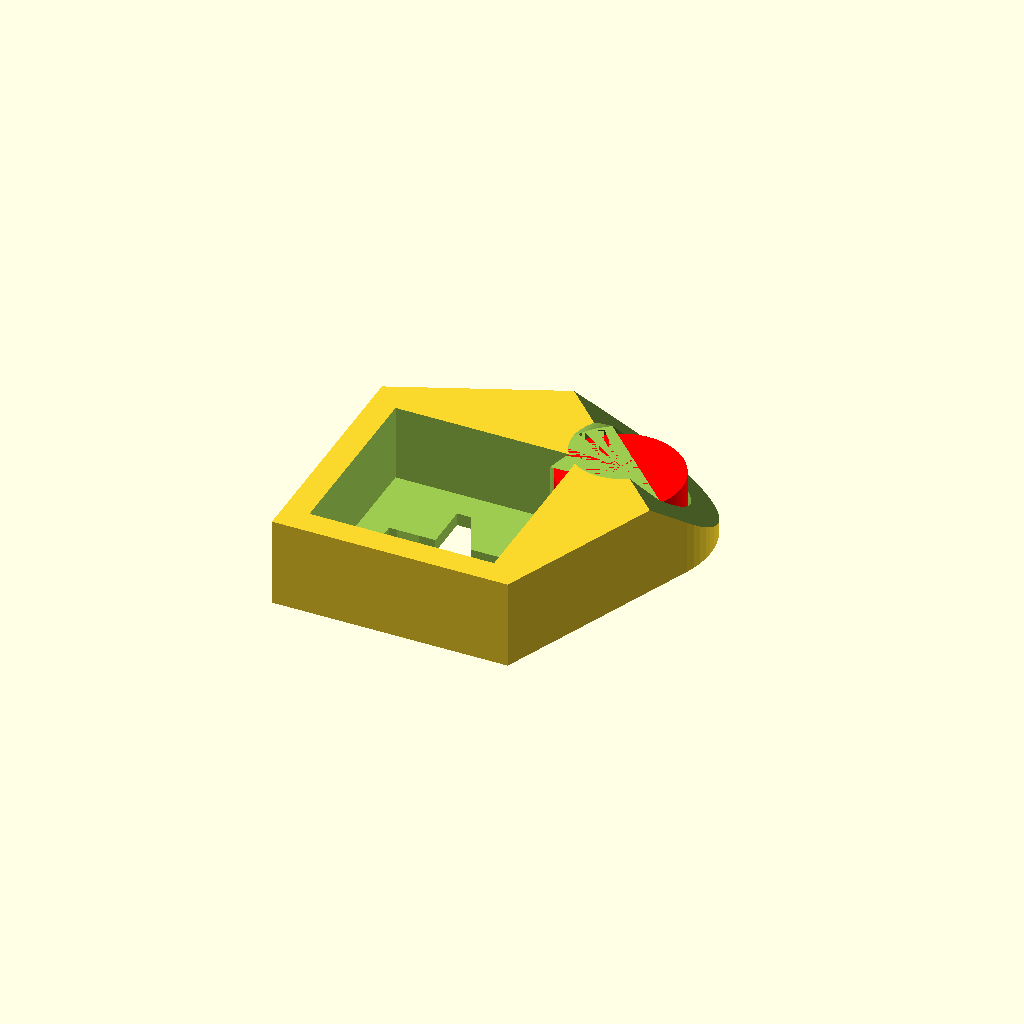
Cell 1: the model at its default parameters.
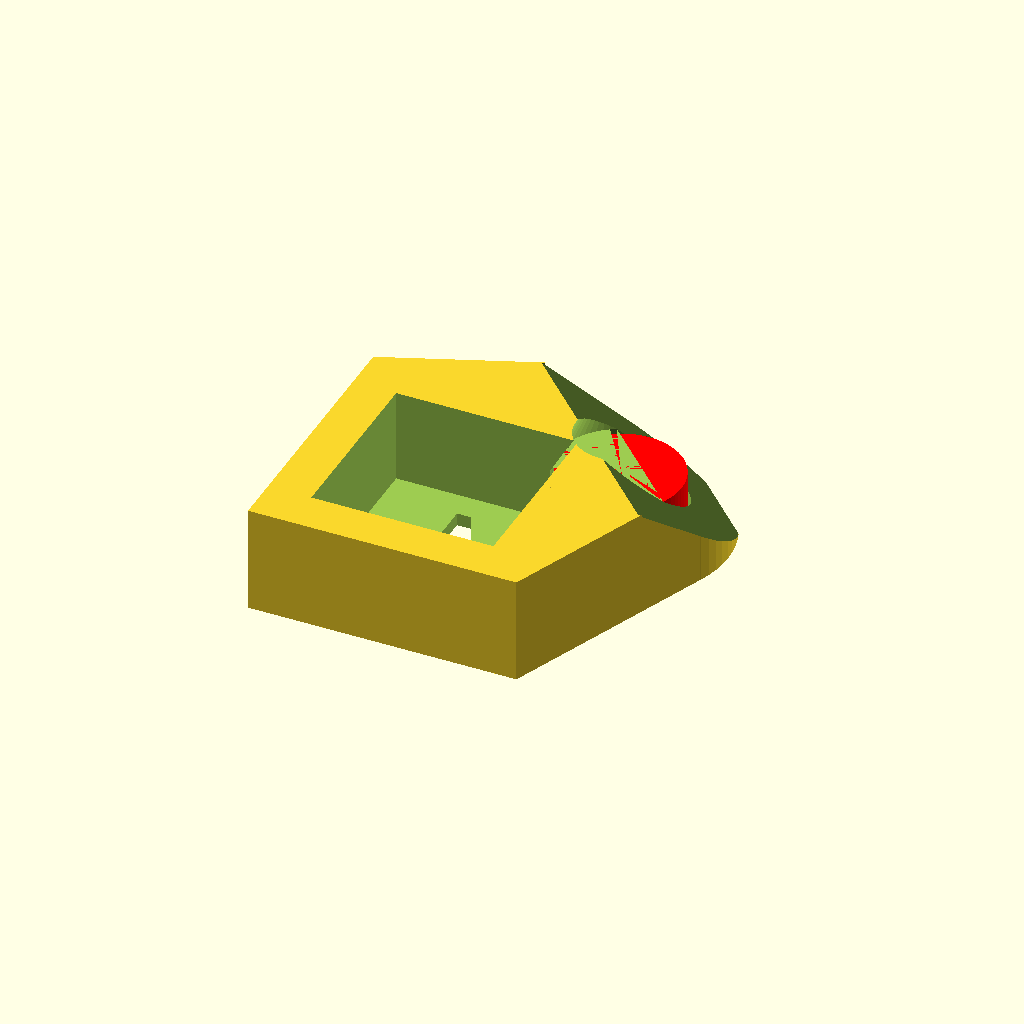
Cell 2: the "design default values" preset from the model's presets file.
One fixed orthographic camera (rotation 55°, 0°, 25°; colour scheme Cornfield) for every cell.
OpenSCAD source file cadfiles/scad/levitator.scad:
// THE LEVITATOR - Goes under the keycap to provide a cusion of magnetic levitation

// AUTHOR: Riskable <riskable@youknowwhat.com>
// VERSION: 1.0 (Changelog is at the bottom)

/* NOTES:

    * The default configuration works with 4x1 through 4x2mm magnets (anything shorter than 2mm will end up stuck in there just fine--don't worry about it).
    * The default configuration will "eat" 0.4mm of your stem's cross height.  So keycaps won't be able to go all the way down (if you didn't print that part of the stem slightly longer to make up for it).  In testing, losing 0.4mm of height on the cross part of the stem makes absolutely no difference whatsoever.  The keycap still stays on just fine.  I wouldn't worry about it =)

*/

$fn = 64;

use <utils.scad>

// Configurables
LEVITATOR_THICKNESS = 0.4; // How thick the floor will be/how much of the cross part of the stem (+) gets eaten by THE LEVITATOR
WALL_THICKNESS = 0.8; // How thick around the edges you want it to be (0.8 is fine and fits under most keycaps)
STEM_TOLERANCE = 0.15; // How tight the cross-shaped cutout will be
MAGNET_TOLERANCE = 0.2; // Only used with MAGNET_HEIGHT (because we have some bridging)
MAGNET_DIAMETER = 4;
MAGNET_HEIGHT = 2;
MAGNET_DISTANCE = 3.75; // Distance from the center of the stem where the magnet goes

// Constants
CHERRY_CYLINDER_DIAMETER = 5.47; // Represents the keycap's stem (female side of the +)
CHERRY_CROSS_LENGTH = 4; // Length of the - and the | in the +
// We make the cross slightly thinner than normal to keep a tight fit:
CHERRY_CROSS_THICKNESS_X = 1.1; // Width of the - and in the + (Reality: 1.31)
CHERRY_CROSS_THICKNESS_Y = 1.1; // Width of the | in the + (Reality: 1.09)

levitator(MAGNET_DIAMETER, MAGNET_HEIGHT, magnet_distance=MAGNET_DISTANCE, magnet_tolerance=MAGNET_TOLERANCE, wall_thickness=WALL_THICKNESS, thickness=LEVITATOR_THICKNESS, stem_tolerance=STEM_TOLERANCE);
//levitator_double_sided(MAGNET_DIAMETER, MAGNET_HEIGHT, magnet_distance=MAGNET_DISTANCE, magnet_tolerance=MAGNET_TOLERANCE, wall_thickness=WALL_THICKNESS, thickness=LEVITATOR_THICKNESS, stem_tolerance=STEM_TOLERANCE);

// TODO: Finish making this as well as making a matching void space version for top plates:
// This is for the special situations with long ass/heavy spacebars: 
BACKFORCE_LENGTH = 30; // 15mm from the center of the switch on either side
BACKFORCE_WIDTH = 11; // Needs to fit inside/under the keycap but not terribly tight--just enough to prevent it from rotating
//uplifting_jigaroo(BACKFORCE_LENGTH, BACKFORCE_WIDTH, stem_diameter=CHERRY_CYLINDER_DIAMETER, magnet_diameter=4, magnet_height=2, magnet_tolerance=0, wall_thickness=1.2);

module levitator(magnet_diameter, magnet_height, magnet_distance=3.75, magnet_tolerance=MAGNET_TOLERANCE, wall_thickness=0.9, thickness=1, stem_tolerance=0.15) {
    // NOTE: stem_tolerance is the keycap stem; not the switch stem
    height = 2 + wall_thickness; // Just enough to grab the stem

    difference() {
        translate([0,0,height/2]) union() {
            // Main body of the thing
            hull() {
                // NOTE: The square-ish walls around the stem area are just to provide rigidity
                cube([
                    CHERRY_CYLINDER_DIAMETER+wall_thickness*2+stem_tolerance*2,
                    CHERRY_CYLINDER_DIAMETER+wall_thickness*2+stem_tolerance*2,
                    height], center=true);

                translate([magnet_distance,magnet_distance,0])
                    cylinder(d=magnet_diameter+wall_thickness*2, h=height, center=true);
            }

            // Body of the part that holds the magnet
            translate([magnet_distance,magnet_distance,0])
                cylinder(d=magnet_diameter+wall_thickness*2, h=height, center=true);
        }

        translate([0,0,-5])
            cherry_cross(length=10);

        translate([0,0,height/2+thickness+wall_thickness/2])
            cube([
                CHERRY_CYLINDER_DIAMETER+stem_tolerance*2,
                CHERRY_CYLINDER_DIAMETER+stem_tolerance*2,
                height+wall_thickness], center=true);

        // Magnet cavity / hole
        translate([magnet_distance,magnet_distance,(magnet_height+magnet_tolerance)/2-0.01]) {
            cylinder(d=magnet_diameter, h=magnet_height+magnet_tolerance, center=true);
        }

        // Angled retaining hole
        translate([magnet_distance,magnet_distance,wall_thickness/2+(magnet_height+magnet_tolerance)-0.01])
            cylinder(d1=magnet_diameter, d2=magnet_diameter/1.5, h=wall_thickness, center=true);

        // Cut off a bit so it fits under keycaps
        translate([magnet_distance*1.5,magnet_distance*1.5,magnet_diameter/1.35])
            rotate([0,-50,45])
                cube([magnet_diameter, magnet_diameter*2, magnet_diameter*2], center=true);
    }

    // DISPLAY-ONLY RED MAGNET
    // This is outside difference(), so it renders as visible geometry.
    color([1, 0, 0, 1])
    translate([
        magnet_distance,
        magnet_distance,
        magnet_height/2
    ])
        cylinder(
            d = magnet_diameter * 0.95,
            h = magnet_height,
            center = true
        );
}

module levitator_double_sided(magnet_diameter, magnet_height, magnet_distance=3.75, magnet_tolerance=MAGNET_TOLERANCE, wall_thickness=0.9, thickness=1, stem_tolerance=0.15) {
    // NOTE: stem_tolerance is the keycap stem; not the switch stem
    height = 2 + wall_thickness; // Just enough to grab the stem
    difference() {
        translate([0,0,height/2]) union() {
            // Main body of the thing
            hull() {
                // NOTE: The square-ish walls around the stem area are just to provide rigidity
                cube([
                    CHERRY_CYLINDER_DIAMETER+wall_thickness*2+stem_tolerance*2,
                    CHERRY_CYLINDER_DIAMETER+wall_thickness*2+stem_tolerance*2,
                    height], center=true);
                translate([magnet_distance,magnet_distance,0])
                    cylinder(d=magnet_diameter+wall_thickness*2, h=height, center=true);
                translate([-magnet_distance,-magnet_distance,0])
                    cylinder(d=magnet_diameter+wall_thickness*2, h=height, center=true);
            }
            // Body of the part that holds the magnet (hollowed out below)
            translate([magnet_distance,magnet_distance,0])
                cylinder(d=magnet_diameter+wall_thickness*2, h=height, center=true);
        }
        translate([0,0,-5]) cherry_cross(length=10); // Just don't die on it
        translate([0,0,height/2+thickness+wall_thickness/2]) // Stem cutout
            cube([
                CHERRY_CYLINDER_DIAMETER+stem_tolerance*2,
                CHERRY_CYLINDER_DIAMETER+stem_tolerance*2,
                height+wall_thickness], center=true);
        translate([magnet_distance,magnet_distance,(magnet_height+magnet_tolerance)/2-0.01])
            cylinder(d=magnet_diameter, h=magnet_height+magnet_tolerance, center=true);
        translate([-magnet_distance,-magnet_distance,(magnet_height+magnet_tolerance)/2-0.01])
            cylinder(d=magnet_diameter, h=magnet_height+magnet_tolerance, center=true);
        // Make an angled hole in the top that stops the magnet from coming out while also letting you push it out if needed to flip it around
        translate([magnet_distance,magnet_distance,wall_thickness/2+(magnet_height+magnet_tolerance)-0.01])
            cylinder(d1=magnet_diameter, d2=magnet_diameter/1.5, h=wall_thickness, center=true);
        translate([-magnet_distance,-magnet_distance,wall_thickness/2+(magnet_height+magnet_tolerance)-0.01])
            cylinder(d1=magnet_diameter, d2=magnet_diameter/1.5, h=wall_thickness, center=true);
        // Cut off a few bits here and there so it can fit under more keycaps
        translate([magnet_distance*1.5,magnet_distance*1.5,magnet_diameter/1.35])
            rotate([0,-50,45])
                cube([magnet_diameter, magnet_diameter*2, magnet_diameter*2], center=true);
        translate([-magnet_distance*1.5,-magnet_distance*1.5,magnet_diameter/1.35])
            rotate([0,50,45])
                cube([magnet_diameter, magnet_diameter*2, magnet_diameter*2], center=true);
    }
}

// This is a magnetic levitation backward-force generator that can be placed under any given (long) keycap to cusion the bottom and provide a backwards (upwards) force to ease the burden of bringing a heavy keycap back up.  In other words, it's for (heavy) spacebars.  NOTE: The *length* is really just the distance between the center of the magnets--not the actual length of the thing.
// NOTE: Requires matching magnets (same locations underneath) in the keyboard plate!
module uplifting_jigaroo(length, width, stem_diameter=CHERRY_CYLINDER_DIAMETER, magnet_diameter=4, magnet_height=2, magnet_tolerance=0, wall_thickness=1.2) {
    // NOTE: We make this pretty thick so it's stable--even though that adds extra weight
    difference() {
        cube([
            length+magnet_diameter+magnet_tolerance*2+wall_thickness*2,
            width,
            magnet_height+wall_thickness], center=true);
        cube([stem_diameter,stem_diameter,wall_thickness*8], center=true);
        translate([length/2,0,magnet_height/2-wall_thickness/4])
            cylinder(d=magnet_diameter+magnet_tolerance*2, h=magnet_height+0.01, center=true);
        translate([-length/2,0,magnet_height/2-wall_thickness/4])
            cylinder(d=magnet_diameter+magnet_tolerance*2, h=magnet_height+0.01, center=true);
    }
}

// This makes the + bit that slides *in* to a Cherry MX style keycap:
module cherry_cross(length=CHERRY_CROSS_LENGTH, y_adjust=0, x_adjust=0) {
    linear_extrude(height=length) {
        square([CHERRY_CROSS_THICKNESS_X+x_adjust, CHERRY_CROSS_LENGTH], center=true);
        square([CHERRY_CROSS_LENGTH, CHERRY_CROSS_THICKNESS_Y+y_adjust], center=true);
    }
}
Customizer parameters (derived from the source; name, type, default, range or options):
LEVITATOR_THICKNESS: number, default 0.4
WALL_THICKNESS: number, default 0.8
STEM_TOLERANCE: number, default 0.15
MAGNET_TOLERANCE: number, default 0.2
MAGNET_DIAMETER: number, default 4
MAGNET_HEIGHT: number, default 2
MAGNET_DISTANCE: number, default 3.75
CHERRY_CYLINDER_DIAMETER: number, default 5.47
CHERRY_CROSS_LENGTH: number, default 4
CHERRY_CROSS_THICKNESS_X: number, default 1.1
CHERRY_CROSS_THICKNESS_Y: number, default 1.1
BACKFORCE_LENGTH: number, default 30
BACKFORCE_WIDTH: number, default 11
